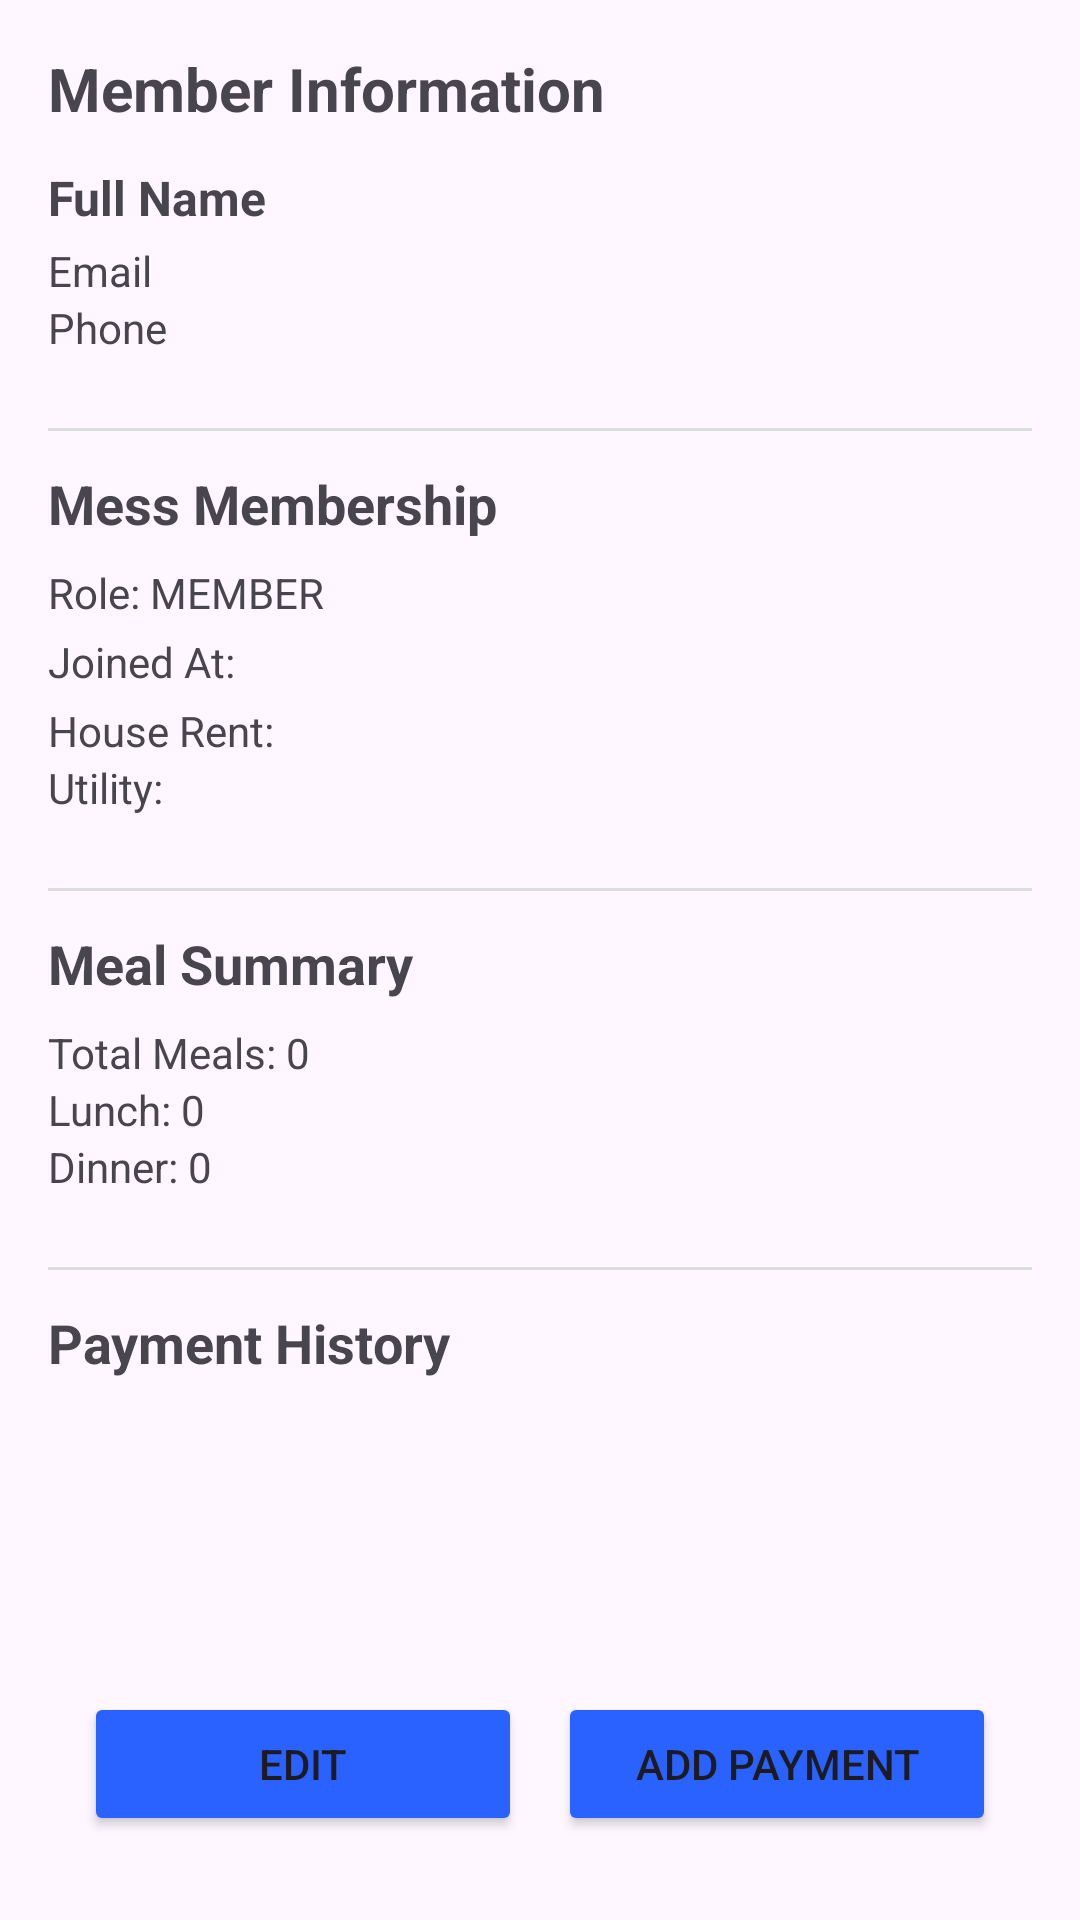

Android layout source for this screen:
<!-- AndroidManifest.xml: application theme Base.Theme.MessManagementApp -->
<!-- res/layout/activity_member_info.xml -->
<?xml version="1.0" encoding="utf-8"?>
<ScrollView xmlns:android="http://schemas.android.com/apk/res/android"
    xmlns:tools="http://schemas.android.com/tools"
    android:id="@+id/memberInfo"
    android:layout_width="match_parent"
    android:layout_height="match_parent"
    android:fillViewport="true">

    <LinearLayout
        android:layout_width="match_parent"
        android:layout_height="wrap_content"
        android:orientation="vertical"
        android:padding="16dp"
        tools:ignore="HardCodedText">

        <TextView
            android:layout_width="wrap_content"
            android:layout_height="wrap_content"
            android:layout_marginBottom="12dp"
            android:text="Member Information"
            android:textSize="20sp"
            android:textStyle="bold" />

        <TextView
            android:id="@+id/tvFullName"
            android:layout_width="wrap_content"
            android:layout_height="wrap_content"
            android:text="Full Name"
            android:textSize="16sp"
            android:textStyle="bold" />

        <TextView
            android:id="@+id/tvEmail"
            android:layout_width="wrap_content"
            android:layout_height="wrap_content"
            android:layout_marginTop="4dp"
            android:text="Email" />

        <TextView
            android:id="@+id/tvPhone"
            android:layout_width="wrap_content"
            android:layout_height="wrap_content"
            android:layout_marginBottom="12dp"
            android:text="Phone" />

        <View
            android:layout_width="match_parent"
            android:layout_height="1dp"
            android:layout_marginVertical="12dp"
            android:background="#DDDDDD" />

        <TextView
            android:layout_width="wrap_content"
            android:layout_height="wrap_content"
            android:layout_marginBottom="8dp"
            android:text="Mess Membership"
            android:textSize="18sp"
            android:textStyle="bold" />

        <TextView
            android:id="@+id/tvMemberRole"
            android:layout_width="wrap_content"
            android:layout_height="wrap_content"
            android:text="Role: MEMBER" />

        <TextView
            android:id="@+id/tvJoinedAt"
            android:layout_width="wrap_content"
            android:layout_height="wrap_content"
            android:layout_marginTop="4dp"
            android:text="Joined At:" />

        <TextView
            android:id="@+id/tvHouseRent"
            android:layout_width="wrap_content"
            android:layout_height="wrap_content"
            android:layout_marginTop="4dp"
            android:text="House Rent:" />

        <TextView
            android:id="@+id/tvUtility"
            android:layout_width="wrap_content"
            android:layout_height="wrap_content"
            android:layout_marginBottom="12dp"
            android:text="Utility:" />

        

        <View
            android:layout_width="match_parent"
            android:layout_height="1dp"
            android:layout_marginVertical="12dp"
            android:background="#DDDDDD" />

        <TextView
            android:layout_width="wrap_content"
            android:layout_height="wrap_content"
            android:layout_marginBottom="8dp"
            android:text="Meal Summary"
            android:textSize="18sp"
            android:textStyle="bold" />

        <TextView
            android:id="@+id/tvTotalMeals"
            android:layout_width="wrap_content"
            android:layout_height="wrap_content"
            android:text="Total Meals: 0" />

        <TextView
            android:id="@+id/tvLunchCount"
            android:layout_width="wrap_content"
            android:layout_height="wrap_content"
            android:text="Lunch: 0" />

        <TextView
            android:id="@+id/tvDinnerCount"
            android:layout_width="wrap_content"
            android:layout_height="wrap_content"
            android:layout_marginBottom="12dp"
            android:text="Dinner: 0" />

        

        <View
            android:layout_width="match_parent"
            android:layout_height="1dp"
            android:layout_marginVertical="12dp"
            android:background="#DDDDDD" />

        <TextView
            android:layout_width="wrap_content"
            android:layout_height="wrap_content"
            android:layout_marginBottom="8dp"
            android:text="Payment History"
            android:textSize="18sp"
            android:textStyle="bold" />

        <ListView
            android:id="@+id/lvPayments"
            android:layout_width="match_parent"
            android:layout_height="0dp"
            android:layout_marginBottom="16dp"
            android:layout_weight="1"
            android:nestedScrollingEnabled="false" />

        <LinearLayout
            android:layout_width="match_parent"
            android:layout_height="wrap_content"
            android:orientation="horizontal"
            android:padding="12dp">

            <Button
                android:id="@+id/btnEditMember"
                android:layout_width="0dp"
                android:layout_height="wrap_content"
                android:layout_weight="1"
                android:backgroundTint="#2962FF"
                android:text="Edit" />

            <Button
                android:id="@+id/btnAddPayment"
                android:layout_width="0dp"
                android:layout_height="wrap_content"
                android:layout_marginStart="12dp"
                android:layout_weight="1"
                android:backgroundTint="#2962FF"
                android:text="Add payment" />
        </LinearLayout>

    </LinearLayout>

</ScrollView>
<!-- resources referenced by this layout -->
<resources>
  <style name="Base.Theme.MessManagementApp" parent="Theme.Material3.DayNight.NoActionBar">
      </style>
</resources>
